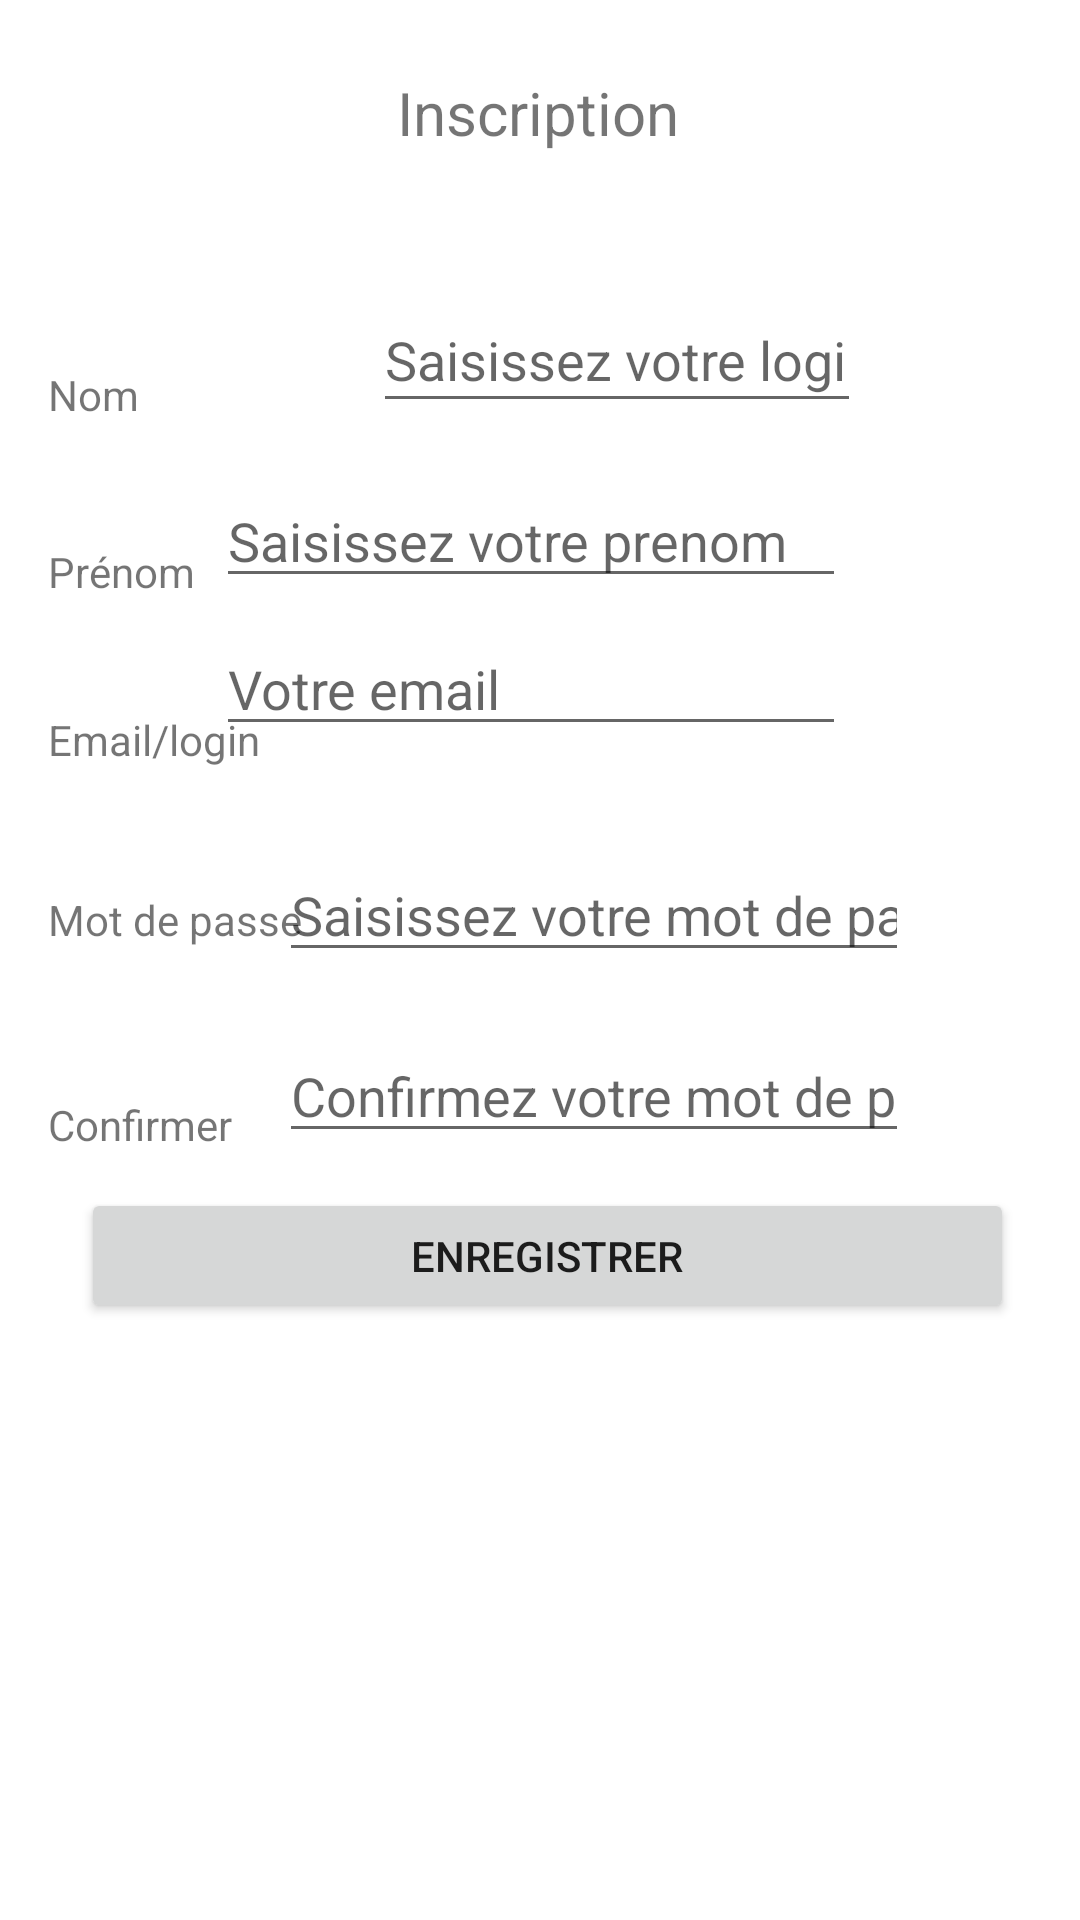

Write the Android layout XML for this screen, with the resource values it uses.
<!-- AndroidManifest.xml: application theme Theme.TD4_ListView -->
<!-- res/layout/activity_inscritption.xml -->
<?xml version="1.0" encoding="utf-8"?>
<androidx.constraintlayout.widget.ConstraintLayout
        xmlns:android="http://schemas.android.com/apk/res/android"
        xmlns:tools="http://schemas.android.com/tools"
        xmlns:app="http://schemas.android.com/apk/res-auto"
        android:layout_width="match_parent"
        android:layout_height="match_parent"
        tools:context=".Inscritption">


    <TextView
            android:text="Inscription"
            android:gravity="center"
            android:textSize="20sp"
            android:layout_width="190dp"
            android:layout_height="27dp" android:id="@+id/textView" android:layout_weight="1"
            app:layout_constraintTop_toTopOf="parent" app:layout_constraintEnd_toEndOf="parent"
            app:layout_constraintStart_toStartOf="parent" android:layout_marginTop="24dp"
            app:layout_constraintHorizontal_bias="0.497"/>
    <TextView
            android:text="Nom"
            android:layout_width="wrap_content"
            android:layout_height="wrap_content" android:id="@+id/textView2" android:layout_weight="1"
            tools:ignore="MissingConstraints" android:layout_marginTop="122dp"
            app:layout_constraintEnd_toStartOf="@+id/NomInscription" app:layout_constraintTop_toTopOf="parent"
            app:layout_constraintStart_toStartOf="parent"
            android:layout_marginStart="16dp" android:layout_marginEnd="78dp"/>
    <TextView
            android:text="Prénom"
            android:layout_width="wrap_content"
            android:layout_height="wrap_content" android:id="@+id/textView3" android:layout_weight="1"
            tools:ignore="MissingConstraints" app:layout_constraintStart_toStartOf="parent"
            android:layout_marginTop="40dp" android:layout_marginStart="16dp"
            app:layout_constraintTop_toBottomOf="@+id/textView2"/>
    <EditText
            android:layout_width="0dp"
            android:layout_height="45dp"
            android:inputType="textPersonName"
            android:hint="Saisissez votre login"
            android:ems="10"
            android:id="@+id/NomInscription"
            tools:ignore="MissingConstraints" android:layout_marginTop="96dp"
            app:layout_constraintStart_toEndOf="@+id/textView2" app:layout_constraintEnd_toEndOf="parent"
            android:layout_marginBottom="96dp" app:layout_constraintBottom_toTopOf="@+id/textView4"
            app:layout_constraintTop_toTopOf="parent" android:layout_marginEnd="73dp"
    />


    <EditText
            android:layout_width="wrap_content"
            android:layout_height="wrap_content"
            android:inputType="textPersonName"
            android:hint="Saisissez votre prenom"
            android:ems="10"
            android:id="@+id/PrenomInscription"
            tools:ignore="MissingConstraints" android:layout_marginTop="17dp"
            app:layout_constraintTop_toBottomOf="@+id/NomInscription" android:layout_marginEnd="5dp"
            app:layout_constraintEnd_toEndOf="@+id/NomInscription"/>
    <EditText
            android:layout_width="wrap_content"
            android:layout_height="wrap_content"
            android:inputType="textPersonName"
            android:hint="Votre email"
            android:ems="10"
            android:id="@+id/emailInscription"
            tools:ignore="MissingConstraints"
            app:layout_constraintStart_toStartOf="@+id/PrenomInscription" android:layout_marginTop="8dp"
            app:layout_constraintTop_toBottomOf="@+id/PrenomInscription"/>
    <EditText
            android:layout_width="wrap_content"
            android:layout_height="wrap_content"
            android:inputType="textPassword"
            android:hint="Saisissez votre mot de passe"
            android:ems="10"
            android:id="@+id/passInscription"
            tools:ignore="MissingConstraints"
            app:layout_constraintStart_toStartOf="parent"
            app:layout_constraintBaseline_toBaselineOf="@+id/textView5" android:layout_marginStart="4dp"
            app:layout_constraintEnd_toEndOf="parent" app:layout_constraintHorizontal_bias="0.609"/>
    <EditText
            android:layout_width="wrap_content"
            android:layout_height="wrap_content"
            android:inputType="textPassword"
            android:hint="Confirmez votre mot de passe"
            android:ems="10"
            android:id="@+id/confirmInscription"
            tools:ignore="MissingConstraints"
            app:layout_constraintStart_toStartOf="@+id/passInscription" android:layout_marginTop="19dp"
            app:layout_constraintTop_toBottomOf="@+id/passInscription"/>
    <TextView
            android:text="Email/login"
            android:layout_width="wrap_content"
            android:layout_height="wrap_content" android:id="@+id/textView4"
            app:layout_constraintStart_toStartOf="parent"
            android:layout_marginTop="37dp" android:layout_marginStart="16dp"
            app:layout_constraintTop_toBottomOf="@+id/textView3"/>
    <TextView
            android:text="Mot de passe"
            android:layout_width="wrap_content"
            android:layout_height="wrap_content" android:id="@+id/textView5"
            app:layout_constraintStart_toStartOf="parent"
            android:layout_marginTop="41dp" android:layout_marginStart="16dp"
            app:layout_constraintTop_toBottomOf="@+id/textView4"/>
    <TextView
            android:text="Confirmer"
            android:layout_width="wrap_content"
            android:layout_height="wrap_content" android:id="@+id/textView6"
            app:layout_constraintStart_toStartOf="parent"
            app:layout_constraintBottom_toBottomOf="@+id/confirmInscription"
            android:layout_marginStart="16dp"/>
    <Button
            android:text="Enregistrer"
            android:layout_width="311dp"
            android:layout_height="45dp" android:id="@+id/enregistrer"
            tools:ignore="MissingConstraints"
            app:layout_constraintStart_toStartOf="parent"
            android:layout_marginStart="27dp" app:layout_constraintBottom_toBottomOf="parent"
            android:layout_marginBottom="199dp"/>


</androidx.constraintlayout.widget.ConstraintLayout>
<!-- resources referenced by this layout -->
<resources>
  <style name="Theme.TD4_ListView" parent="Theme.MaterialComponents.DayNight.DarkActionBar">
          
          <item name="colorPrimary">@color/purple_500</item>
          <item name="colorPrimaryVariant">@color/purple_700</item>
          <item name="colorOnPrimary">@color/white</item>
          
          <item name="colorSecondary">@color/teal_200</item>
          <item name="colorSecondaryVariant">@color/teal_700</item>
          <item name="colorOnSecondary">@color/black</item>
          
          <item name="android:statusBarColor" tools:targetApi="l">?attr/colorPrimaryVariant</item>
          
      </style>
  <!-- not gathered from this repository: default colours our renderer supplied (Android Studio template values) -->
  <color name="purple_500">#FF6200EE</color>
  <color name="purple_700">#FF3700B3</color>
  <color name="teal_200">#FF03DAC5</color>
  <color name="teal_700">#FF018786</color>
  <color name="black">#FF000000</color>
  <color name="white">#FFFFFFFF</color>
</resources>
